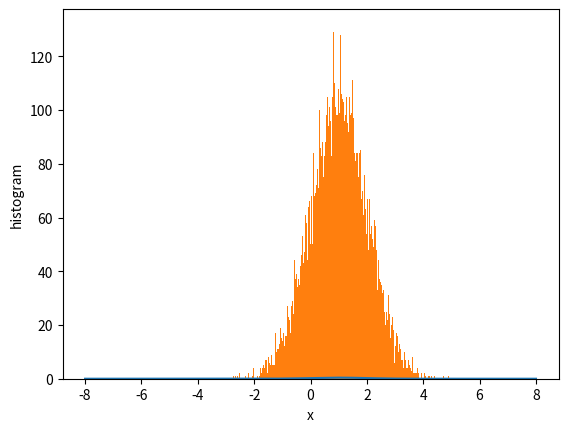

Recreate this plot in Python.
# -*- coding: utf-8 -*-
"""1DGaussian.ipynb

Automatically generated by Colaboratory.

Original file is located at
    https://colab.research.google.com/<link-removed>

#  <font color='red'> Review of 1D Gaussian distribution </font>
"""

import matplotlib.pyplot as plt
from matplotlib import cm

import numpy as np
import scipy as sc
from scipy.stats import multivariate_normal



"""## Set mean and standard deviation and plot the pdf

You may vary the parameters and see how the plots change

The following code represents the equation of Gaussian Distribution:
    $$N(x|\mu, \sigma^2) = \frac{1}{(2\pi\sigma^2)^{\frac{1}{2}}}\exp(\frac{-\delta^2}{2})$$
where $$\delta = \frac{x-\mu}{\sigma}$$ 

"""

# Parameters of the Gaussian

mu = 1      # mean
sigma = 1 # standard deviation

Nsamples = 600  # Sample size
x = np.linspace(-8, 8, Nsamples)    # Hover over "linspace" to see detailed explanation
Deltax = x[1]-x[0]

Delta_squared = np.square((x-mu)/sigma)
pdf = 1/np.sqrt(2*np.pi*np.square(sigma))*np.exp(-Delta_squared/2)

# Plot of the Gaussian PDF
s = plt.plot(x, pdf)

# Check if the integral ~ 1
sum(pdf)*Deltax

"""## Draw samples from the distribution and plot

See https://numpy.org/doc/stable/reference/random/generated/numpy.random.normal.html
"""

N=10000

s = np.random.normal(mu, sigma, N)
pt = plt.hist(s, bins=x)
pt = plt.xlabel('x')
pt = plt.ylabel('histogram')